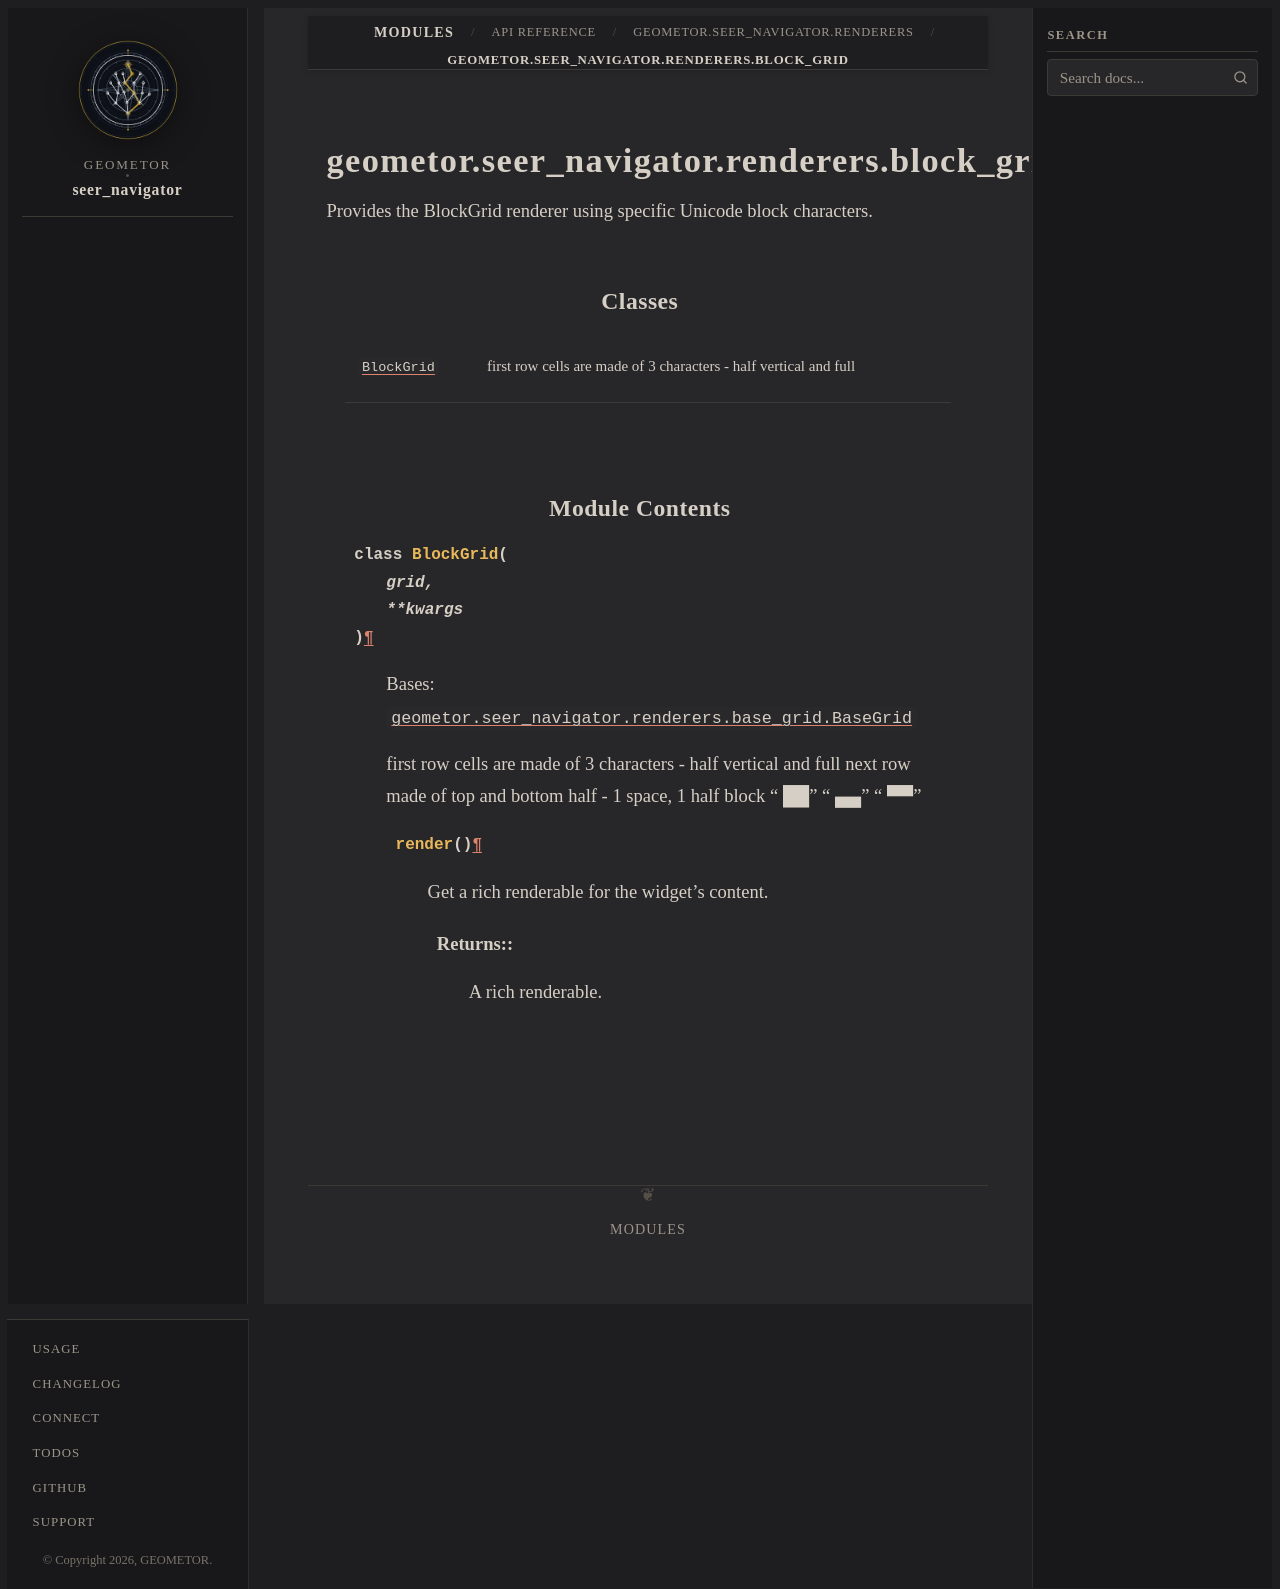

repository: geometor/seer_navigator · page: modules/api/geometor/seer_navigator/renderers/block_grid/index.html · generator: sphinx

geometor.seer_navigator.renderers.block_grid
============================================

.. py:module:: geometor.seer_navigator.renderers.block_grid

.. autoapi-nested-parse::

   Provides the BlockGrid renderer using specific Unicode block characters.



Classes
-------

.. autoapisummary::

   geometor.seer_navigator.renderers.block_grid.BlockGrid


Module Contents
---------------

.. py:class:: BlockGrid(grid, **kwargs)

   Bases: :py:obj:`geometor.seer_navigator.renderers.base_grid.BaseGrid`


   first row cells are made of 3 characters - half vertical and full
   next row made of top and bottom half - 1 space, 1 half block
   " ██"
   " ▄▄"
   " ▀▀"


   .. py:method:: render()
